Run: headless pygame with SDL's dummy video driver; simulated clock (each Clock.tick advances the game by its frame time, no real sleeping); random seed 0; keys injected as events and as key.get_pressed() state; no mouse input.
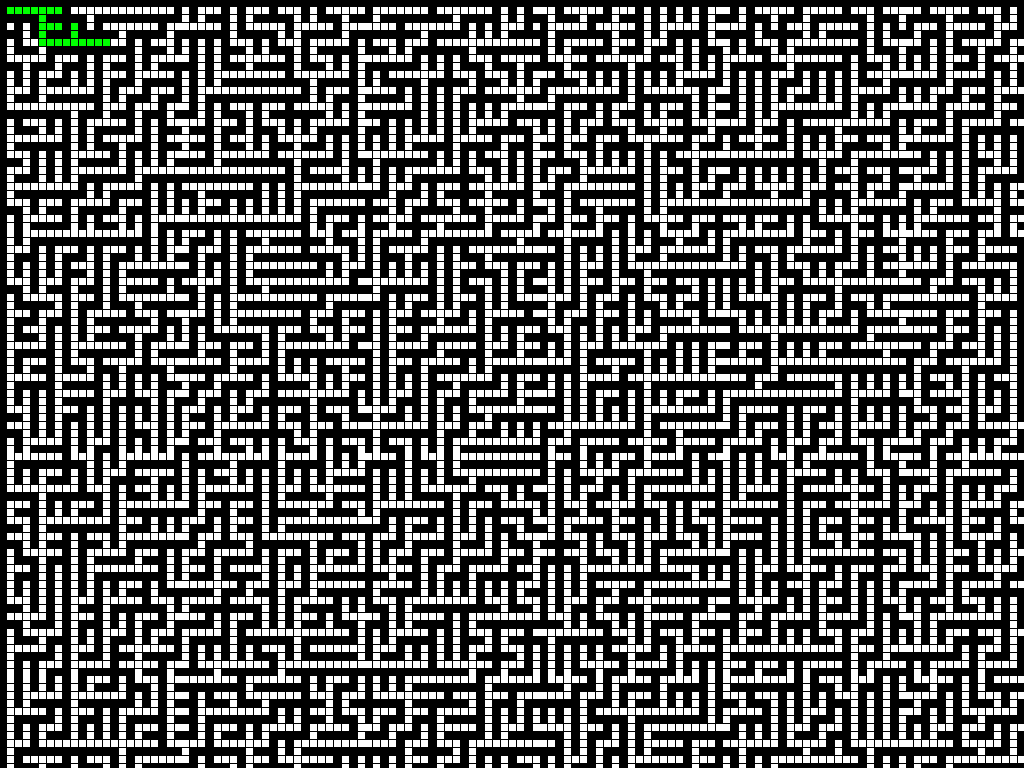
Frame 1 of 2 · flips 1–60 · no input
Frame 2 of 2 · flips 61–180 · tapped SPACE, RETURN · held RIGHT (→), D (game ended) · screen unchanged from frame 1, image omitted

The pygame program that drew these frames:

#Authored by Grant Slatton on 2013 September 15
#All code is released to the public domain under the terms of [http://unlicense.org]

from random import randint, shuffle, choice
import sys
import pygame
from pygame.locals import *


#needed for DFS...
sys.setrecursionlimit(10000)

#Each maze cell contains a tuple of directions of cells to which it is connected

#Takes a maze and converts it to an array of X's and blanks to represent walls, etc
def convert(maze):
    pretty_maze = [["X"]*(2*len(maze[0])+1) for a in range(2*len(maze)+1)]
    for y,row in enumerate(maze):
        for x,col in enumerate(row):
            pretty_maze[2*y+1][2*x+1] = " "
            for direction in col:
                pretty_maze[2*y+1+direction[0]][2*x+1+direction[1]] = " "
    return pretty_maze

#Takes a converted maze and pretty prints it
def pretty_print(maze):
    for a in convert(maze):
        string = ""
        for b in a:
            string += b
        print(string)
    print("")

def pygame_print(maze):
    maze=convert(maze)
    S=(len(maze[0]),len(maze))
    E=[1440,900]
    t=[E[0]/S[0],E[1]/S[1]]
    RED=(255,0,0)
    GREEN=(0,255,0)
    pygame.init()
    screen = pygame.display.set_mode(E,FULLSCREEN)
    pygame.display.set_caption("Eller's Algorithm")
    for y,w in enumerate(maze):
        for x,v in enumerate(w):
            if v=="X":
                c=(0,0,0)
            else:
                c=(255,255,255)
            pygame.draw.rect(screen, c, (x*t[0],y*t[1],t[0],t[1]), 0)
    pygame.display.flip()
    done=False
    try:
        cdn=(1,1,0)
        while not done:
            cdn=solver(maze,cdn)
            x,y,r=cdn
            pygame.draw.rect(screen, GREEN, (x*t[0],y*t[1],t[0],t[1]), 0)
            pygame.display.flip()
            for event in pygame.event.get():
                if event.type == pygame.QUIT:
                    done=True
                if event.type == KEYDOWN:
                    if event.key == K_RETURN:
                        done=True
    finally:
        pygame.quit()

    
def mega_pygame_print(maze):
    pygame.init()
    screen = pygame.display.set_mode((1440,900),FULLSCREEN)
    pygame.display.set_caption("Eller's Algorithm")
    for y,w in enumerate(maze):
        for x,v in enumerate(w):
            if v=="X":
                c=(0,0,0)
            else:
                c=(255,255,255)
            pygame.draw.rect(screen, c, (x,y,0,0), 0)
    pygame.display.flip()
    done=False
    try:
        while not done:
            for event in pygame.event.get():
                if event.type == pygame.QUIT:
                    done=True
                if event.type == KEYDOWN:
                    if event.key == K_RETURN:
                        done=True
    finally:
        pygame.quit()       

#Returns an empty maze of given size
def make_empty_maze(width, height):
    maze = [[[] for x in range(width)] for y in range(height)]
    return maze

#Recursive backtracker. 
#Looks at its neighbors randomly, if unvisitied, visit and recurse
def DFS(maze, coords=(0,0)):
    directions = [(0,1),(1,0),(0,-1),(-1,0)]
    shuffle(directions)
    for direction in directions:
        new_coords = (coords[0] + direction[0], coords[1] + direction[1])
        if (0 <= new_coords[0] < len(maze)) and \
           (0 <= new_coords[1] < len(maze[0])) and \
           not maze[new_coords[0]][new_coords[1]]:
            maze[coords[0]][coords[1]].append(direction)
            maze[new_coords[0]][new_coords[1]].append((-direction[0], -direction[1]))
            DFS(maze, new_coords)
    return maze

#Very simple binary tree. Each node either points down or right.
def binary(maze):
    directions = [(1,0), (0,1)]
    for y, row in enumerate(maze):
        for x, col in enumerate(row):
            if y == len(maze)-1 and x == len(row)-1:
                maze[y][x] = []
                return maze
            if y == len(maze)-1:
                direction = directions[1]
            elif x == len(row)-1:
                direction = directions[0]
            else:
                direction = choice(directions)
            maze[y][x] = [direction]

#Randomly splits maze vertically or horizontally. Connects the two halves and recurses.
def recursive_division(maze, direction=True):
    if len(maze) == 1 and len(maze[0]) == 1:
        return maze
    if direction:
        if len(maze) == 1:
            return recursive_division(maze, False)
        split = randint(1,len(maze)-1)
        first = maze[:split]
        second = maze[split:]
        recursive_division(first, False)
        recursive_division(second, False)
        connection = randint(0, len(maze[0])-1)
        first[-1][connection].append((1,0))
        second[0][connection].append((-1,0))
        return first+second
    else:
        if len(maze[0]) == 1:
            return recursive_division(maze, True)
        split = randint(1,len(maze[0])-1)
        first = [row[:split] for row in maze]
        second = [row[split:] for row in maze]
        recursive_division(first, True)
        recursive_division(second, True)
        connection = randint(0, len(maze)-1)
        first[connection][-1].append((0,1))
        second[connection][0].append((0,-1))
        return [a+b for a,b in zip(first, second)]

#Complicated but cool set-based algorithm
#Assign each cell to a set
#Loop through all the rows
#For each row, randomly connect neighboring cells if their sets are disjoint
#Union their sets
#For each element on the row, potentially connect to the cell below
#Each set must have at least one downward connection
#On the last row, union any disjoint sets
def eller(maze):
    sets = list(range(len(maze[0])))
    for y, row in enumerate(maze):
        for x, col in enumerate(row[:-1]):
            if ((row == maze[-1] or randint(0,1)) and sets[x] != sets[x+1]):
                sets[x+1] = sets[x]
                maze[y][x].append((0,1))
                maze[y][x+1].append((0,-1))
        if row != maze[-1]:
            next_sets = list(range(y*len(maze[0]), (y+1)*len(maze[0])))
            all_sets = set(sets)
            have_moved = set()
            while all_sets != have_moved:
                for x, col in enumerate(row):
                    if randint(0,1) and sets[x] not in have_moved:
                        have_moved.add(sets[x])
                        next_sets[x] = sets[x]
                        maze[y][x].append((1,0))
                        maze[y+1][x].append((-1,0))
            sets = next_sets
    return maze


def maze_solver(Grille,Coordonnées,Dimensions,screen,t):
    x,y,r=Coordonnées
    Longueur,Hauteur=Dimensions
    i=x
    j=y
    R=(r+1)%4
    Calcul=True
    if Calcul:
        i=x
        j=y
        if R==0:
            i=x-1
        if R==1:
            j=y-1
        if R==2:
            i=x+1
        if R==3:
            j=y+1
        if i>=0 and i<=Longueur-1 and j>=0 and j<=Hauteur-1:
            if Grille[j][i]==1:
                x=i
                y=j
                r=R
                Calcul=False
    if Calcul:
        i=x
        j=y
        if r==0:
            i=x-1
        if r==1:
            j=y-1
        if r==2:
            i=x+1
        if r==3:
            j=y+1
        if i>=0 and i<=Longueur-1 and j>=0 and j<=Hauteur-1:
            if Grille[j][i]==1:
                x=i
                y=j
                Calcul=False
    if Calcul:
        i=x
        j=y
        r=(r+3)%4
        Calcul=False
        
    pygame.draw.rect(screen, (255,0,0), (x*t[0],y*t[1],t[0],t[1]), 0) 
    pygame.display.flip()
    return (x,y,r)


def solver(maze,cdn):
    x,y,r=cdn
    R=(r+3)%4
    ncdn=move((x,y,R))
    if valid(maze,ncdn):
        return ncdn
    else:
        ncdn=(x,y,(r+1)%4)
        return ncdn
    

def move(cdn):
    x,y,r=cdn
    if r==0:
        x=x-1
    if r==1:
        y=y-1
    if r==2:
        x=x+1
    if r==3:
        y=y+1
    return (x,y,r)

def valid(maze,cdn):
    S=(len(maze[0]),len(maze))
    x,y,r=cdn
    if x<0 or x>=S[0] or y<0 or y>=S[1]:
        return False
    if maze[y][x]=="X":
        return False
    return True
    
    

width=720
height=450

width = 360
height = 225

width = 90
height = 56

#pretty_print(DFS(make_empty_maze(size,size)))
#pretty_print(binary(make_empty_maze(size,size)))
#pretty_print(recursive_division(make_empty_maze(size,size)))
#pretty_print(eller(make_empty_maze(size,size)))
pygame_print(eller(make_empty_maze(width,height)))
